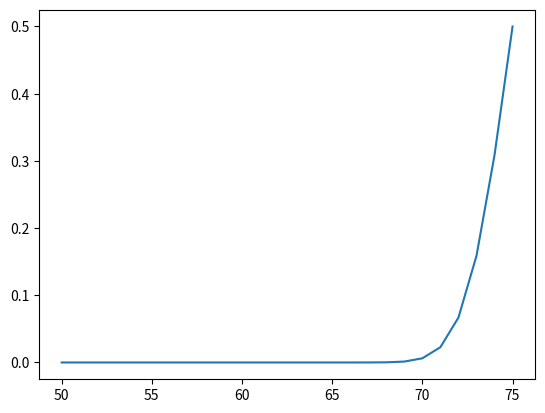

Here is the Python script that generated this plot:
import matplotlib.pyplot as plt
from scipy.stats import norm
def f0(x): return 1 - norm.cdf((75-x)/2)
ydata = [f0(i) for i in range(50, 76)]
plt.plot([i for i in range(50, 76)], ydata)
plt.show()
